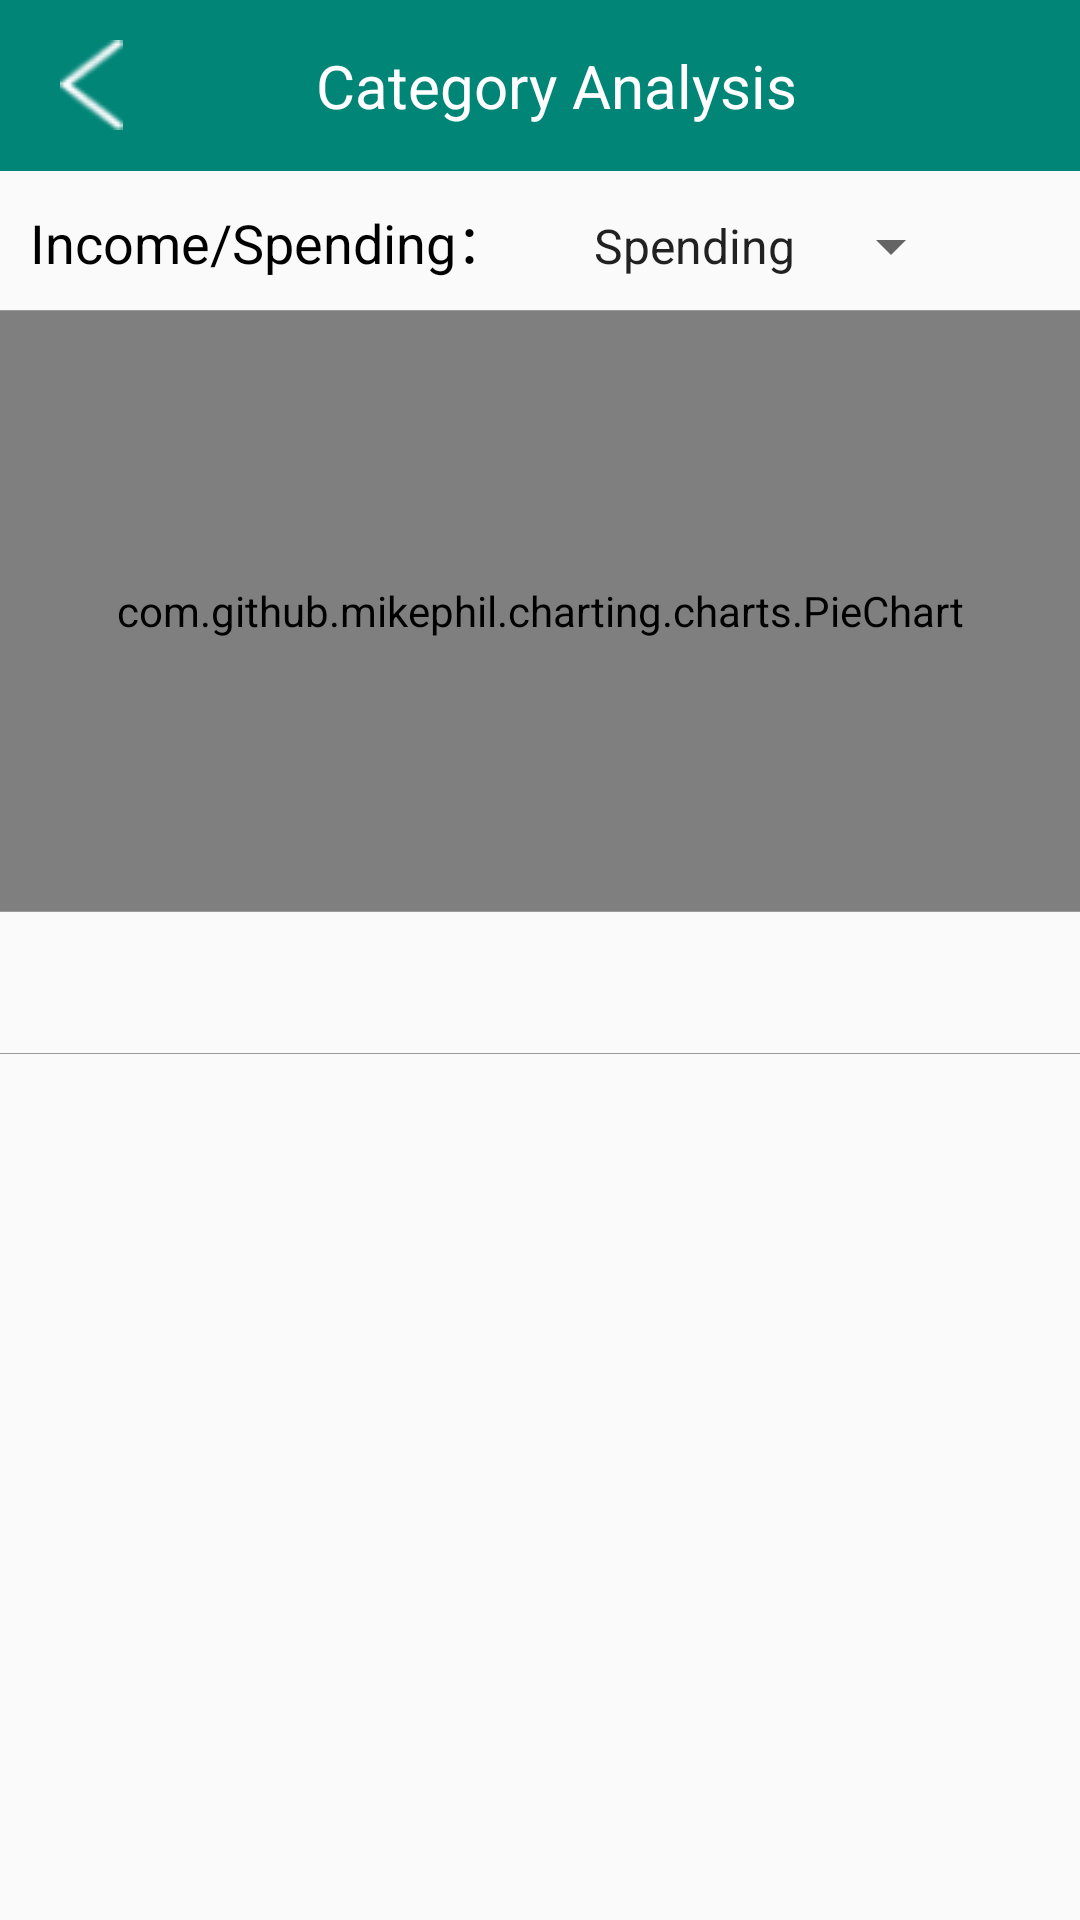

Reconstruct the res/layout file that produces this screen, plus the resources it refers to.
<!-- AndroidManifest.xml: application theme AppTheme -->
<!-- res/layout/fragment_transaction_type.xml -->
<?xml version="1.0" encoding="utf-8"?>
<LinearLayout xmlns:android="http://schemas.android.com/apk/res/android"
    android:layout_width="match_parent"
    android:layout_height="match_parent"
    android:orientation="vertical">

    <LinearLayout
        android:layout_width="match_parent"
        android:layout_height="wrap_content"
        android:background="@color/colorPrimary"
        android:orientation="horizontal">

        <ImageView
            android:id="@+id/type_back"
            android:layout_width="wrap_content"
            android:layout_height="wrap_content"
            android:layout_gravity="center"
            android:layout_marginLeft="20dp"
            android:src="@mipmap/back" />

        <TextView
            android:layout_width="0dp"
            android:layout_height="wrap_content"
            android:layout_margin="10dp"
            android:layout_weight="1"
            android:gravity="center"
            android:padding="5dp"
            android:text="Category Analysis"
            android:textColor="@color/white"
            android:textSize="20sp" />

        <TextView
            android:layout_width="wrap_content"
            android:layout_height="wrap_content"
            android:layout_marginRight="30dp"
            android:visibility="invisible" />
    </LinearLayout>

    <LinearLayout
        android:layout_width="match_parent"
        android:layout_height="wrap_content"
        android:orientation="horizontal">

        <TextView
            style="@style/money_item_style"
            android:text="Income/Spending：" />

        <Spinner
            android:id="@+id/type_inorout_spinner"
            android:layout_width="wrap_content"
            android:layout_height="wrap_content"
            android:layout_margin="10dp"
            android:entries="@array/money_inorout"></Spinner>
    </LinearLayout>

    <ImageView
        android:layout_width="match_parent"
        android:layout_height="1px"
        android:background="#999999" />

    <com.github.mikephil.charting.charts.PieChart
        android:id="@+id/spread_pie_chart"
        android:layout_width="match_parent"
        android:layout_height="200dp" />

    <ImageView
        android:layout_width="match_parent"
        android:layout_height="1px"
        android:background="#999999" />

    <LinearLayout
        android:layout_width="match_parent"
        android:layout_height="wrap_content"
        android:orientation="horizontal"
        android:padding="10dp">

        <TextView
            android:id="@+id/tv_type"
            android:layout_width="0dp"
            android:layout_height="wrap_content"
            android:layout_marginLeft="3dp"
            android:layout_weight="1"
            android:text=""
            android:textColor="@color/black"
            android:textSize="20sp" />

        <TextView
            android:id="@+id/tv_money"
            android:layout_width="wrap_content"
            android:layout_height="wrap_content"
            android:layout_marginRight="3dp"
            android:text=""
            android:textColor="@color/black"
            android:textSize="20sp" />

    </LinearLayout>

    <ImageView
        android:layout_width="match_parent"
        android:layout_height="1px"
        android:background="#999999" />

    <ListView
        android:id="@+id/money_type_lv"
        android:layout_width="match_parent"
        android:layout_height="wrap_content"></ListView>

</LinearLayout>
<!-- resources referenced by this layout -->
<resources>
  <string-array name="money_inorout">
          <item>Spending</item>
          <item>Income</item>
      </string-array>
  <color name="black">#ff000000</color>
  <color name="colorPrimary">#008577</color>
  <color name="white">#FFFFFF</color>
  <!-- mipmap back: png bitmap (mipmap, 759 bytes) -->
  <style name="money_item_style">
          <item name="android:layout_width">wrap_content</item>
          <item name="android:layout_height">wrap_content</item>
          <item name="android:textSize">18sp</item>
          <item name="android:layout_margin">10dp</item>
          <item name="android:textColor">@color/black</item>
      </style>
  <style name="AppTheme" parent="Theme.AppCompat.Light.DarkActionBar">
          
          <item name="colorPrimary">@color/colorPrimary</item>
          <item name="colorPrimaryDark">@color/colorPrimaryDark</item>
          <item name="colorAccent">@color/colorAccent</item>
      </style>
  <color name="colorPrimaryDark">#00574B</color>
  <color name="colorAccent">#D81B60</color>
</resources>
